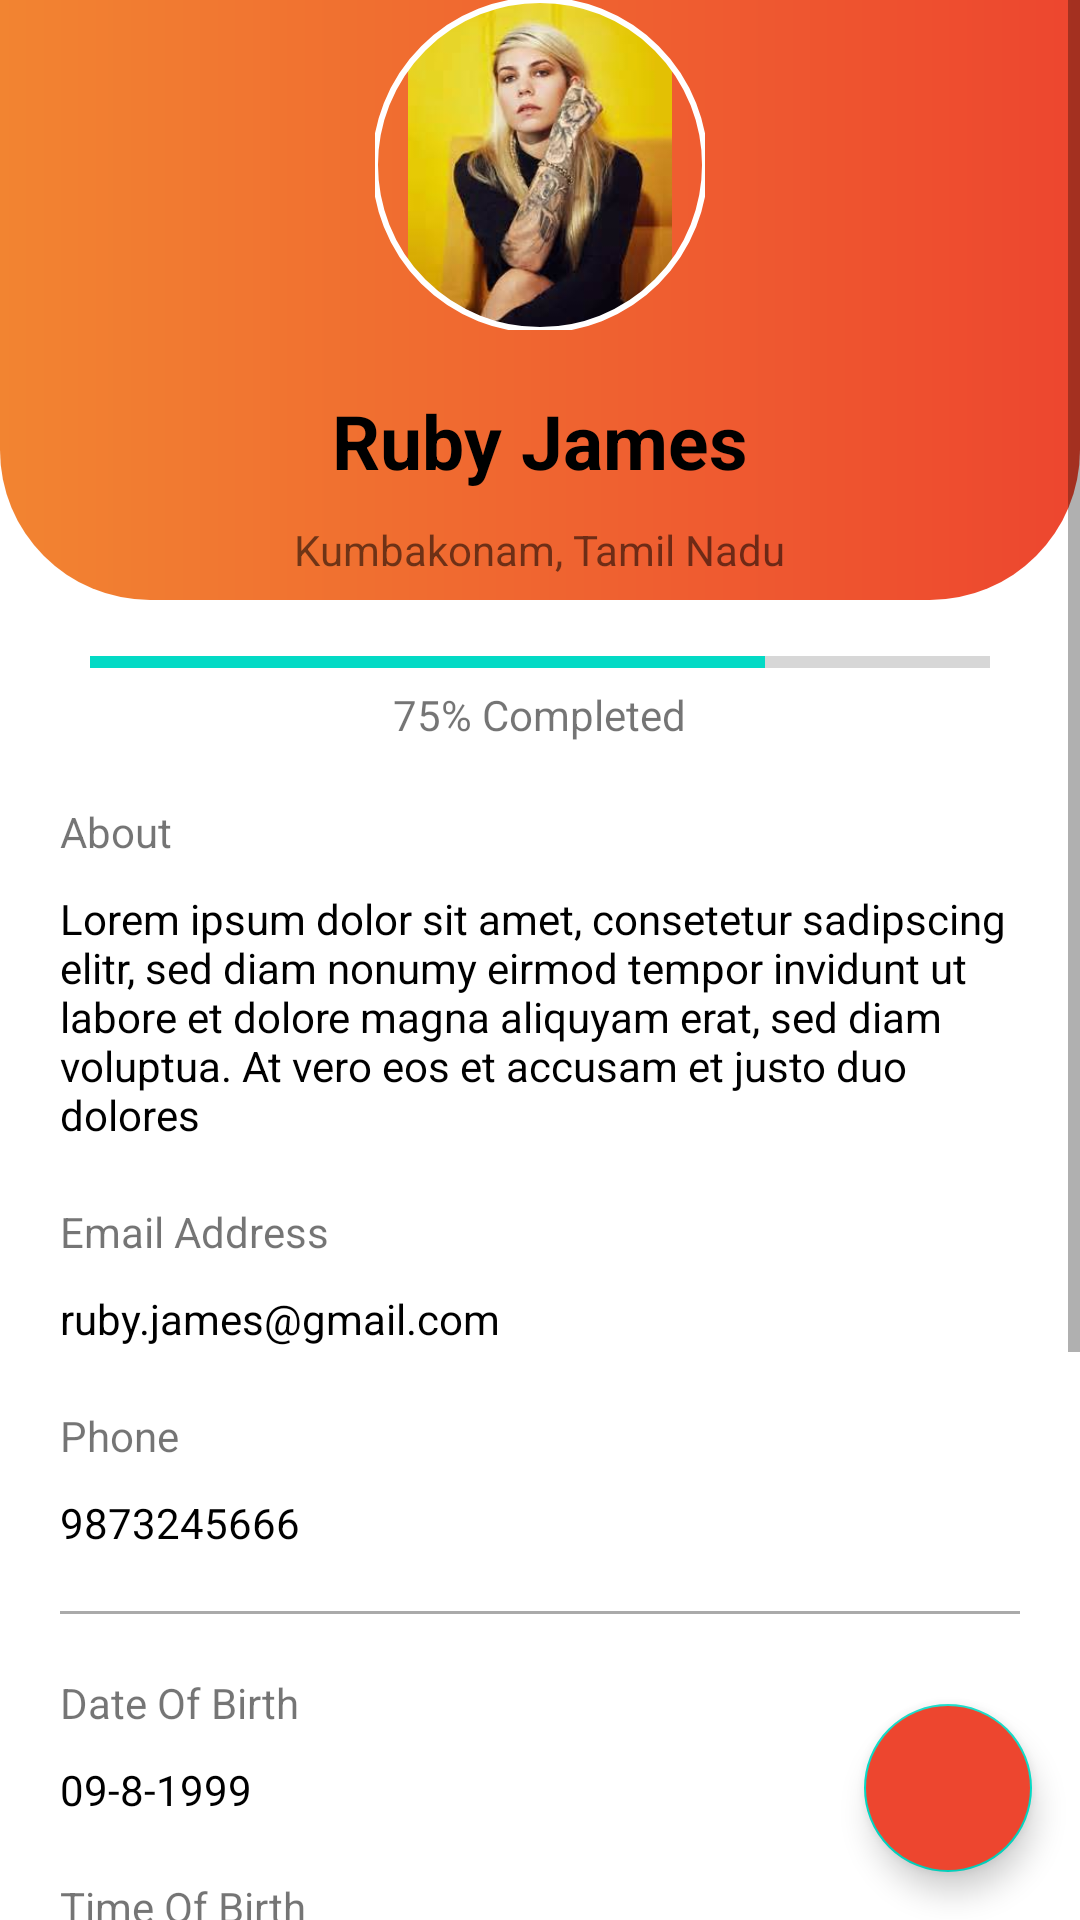

Layout XML and referenced resources for this Android screen:
<!-- AndroidManifest.xml: application theme Theme.AstroTwins -->
<!-- res/layout/fragment_user_profile.xml -->
<?xml version="1.0" encoding="utf-8"?>
<FrameLayout xmlns:android="http://schemas.android.com/apk/res/android"
    xmlns:tools="http://schemas.android.com/tools"
    android:layout_width="match_parent"
    android:layout_height="match_parent"
    xmlns:app="http://schemas.android.com/apk/res-auto"
    tools:context=".UserProfileFragment">

    <View
        android:layout_width="match_parent"
        android:layout_height="200dp"
        android:background="@drawable/registerbg"/>
    <ScrollView
        android:layout_width="match_parent"
        android:layout_height="match_parent"
        android:scrollbars="vertical">
        <RelativeLayout
            android:layout_width="match_parent"
            android:layout_height="wrap_content">

            <RelativeLayout
                android:id="@+id/scrollable"
                android:layout_width="match_parent"
                android:layout_height="wrap_content"
                android:layout_marginStart="10dp"
                android:layout_marginEnd="10dp"
                android:layout_marginTop="50dp"
                android:padding="10dp"
                android:background="@drawable/registerboxbg">

                <TextView
                    android:id="@+id/name"
                    android:layout_width="wrap_content"
                    android:layout_height="wrap_content"
                    android:text="Ruby James"
                    android:textStyle="bold"
                    android:textSize="25sp"
                    android:textColor="@color/black"
                    android:layout_centerHorizontal="true"
                    android:layout_marginTop="70dp"/>
                <TextView
                    android:id="@+id/place"
                    android:layout_width="wrap_content"
                    android:layout_height="wrap_content"
                    android:text="Kumbakonam, Tamil Nadu"
                    android:layout_below="@+id/name"
                    android:layout_centerHorizontal="true"
                    android:layout_marginTop="10dp"/>
                <ProgressBar
                    android:id="@+id/progress_horizontal"
                    style="@style/Widget.AppCompat.ProgressBar.Horizontal"
                    android:layout_width="300dp"
                    android:layout_height="wrap_content"
                    android:layout_below="@id/place"
                    android:layout_centerHorizontal="true"
                    android:layout_marginTop="20dp"
                    android:max="100"
                    android:progress="75" />
                <TextView
                    android:id="@+id/progress_level"
                    android:layout_width="wrap_content"
                    android:layout_height="wrap_content"
                    android:text="75% Completed"
                    android:layout_below="@id/progress_horizontal"
                    android:layout_marginBottom="10dp"
                    android:layout_centerHorizontal="true"/>
                <TextView
                    android:id="@+id/abouttitle"
                    android:layout_width="wrap_content"
                    android:layout_height="wrap_content"
                    android:layout_below="@id/progress_level"
                    android:layout_marginTop="10dp"
                    android:text="About"/>
                <TextView
                    android:id="@+id/abouttext"
                    android:layout_below="@id/abouttitle"
                    android:layout_width="wrap_content"
                    android:layout_height="wrap_content"
                    android:layout_marginTop="10dp"
                    android:text="@string/placeholder_text"
                    android:textColor="@color/black"/>
                <TextView
                    android:id="@+id/emailtitle"
                    android:layout_width="wrap_content"
                    android:layout_height="wrap_content"
                    android:layout_below="@id/abouttext"
                    android:layout_marginTop="20dp"
                    android:text="Email Address" />
                <TextView
                    android:id="@+id/emailtext"
                    android:layout_below="@id/emailtitle"
                    android:layout_width="wrap_content"
                    android:layout_height="wrap_content"
                    android:layout_marginTop="10dp"
                    android:text="ruby.james@gmail.com"
                    android:textColor="@color/black"/>
                <TextView
                    android:id="@+id/phonetitle"
                    android:layout_width="wrap_content"
                    android:layout_height="wrap_content"
                    android:layout_below="@id/emailtext"
                    android:layout_marginTop="20dp"
                    android:text="Phone" />
                <TextView
                    android:id="@+id/phonetext"
                    android:layout_below="@id/phonetitle"
                    android:layout_width="wrap_content"
                    android:layout_height="wrap_content"
                    android:layout_marginTop="10dp"
                    android:text="9873245666"
                    android:textColor="@color/black"/>
                <View
                    android:id="@+id/div1"
                    android:layout_width="match_parent"
                    android:layout_height="1dp"
                    android:layout_marginTop="20dp"
                    android:layout_marginBottom="20dp"
                    android:background="@android:color/darker_gray"
                    android:layout_below="@id/phonetext"/>
                <TextView
                    android:id="@+id/dobtitle"
                    android:layout_width="wrap_content"
                    android:layout_height="wrap_content"
                    android:layout_below="@id/div1"
                    android:text="Date Of Birth"/>
                <TextView
                    android:id="@+id/dobtext"
                    android:layout_below="@id/dobtitle"
                    android:layout_width="wrap_content"
                    android:layout_height="wrap_content"
                    android:layout_marginTop="10dp"
                    android:text="09-8-1999"
                    android:textColor="@color/black"/>
                <TextView
                    android:id="@+id/timetitle"
                    android:layout_width="wrap_content"
                    android:layout_height="wrap_content"
                    android:layout_below="@id/dobtext"
                    android:layout_marginTop="20dp"
                    android:text="Time Of Birth" />
                <TextView
                    android:id="@+id/timetext"
                    android:layout_below="@id/timetitle"
                    android:layout_width="wrap_content"
                    android:layout_height="wrap_content"
                    android:layout_marginTop="10dp"
                    android:text="9:00 AM"
                    android:textColor="@color/black"/>
                <TextView
                    android:id="@+id/placetitle"
                    android:layout_width="wrap_content"
                    android:layout_height="wrap_content"
                    android:layout_below="@id/timetext"
                    android:layout_marginTop="20dp"
                    android:text="Place Of Birth" />
                <TextView
                    android:id="@+id/placetext"
                    android:layout_below="@id/placetitle"
                    android:layout_width="wrap_content"
                    android:layout_height="wrap_content"
                    android:layout_marginTop="10dp"
                    android:text="Coimbatore,Tamil Nadu,India"
                    android:textColor="@color/black"/>
                <View
                    android:id="@+id/div2"
                    android:layout_width="match_parent"
                    android:layout_height="1dp"
                    android:layout_marginTop="20dp"
                    android:layout_marginBottom="20dp"
                    android:background="@android:color/darker_gray"
                    android:layout_below="@id/placetext"/>
                <TextView
                    android:id="@+id/astrotitle"
                    android:layout_width="wrap_content"
                    android:layout_height="wrap_content"
                    android:layout_below="@id/div2"
                    android:text="Time Of Birth" />
                <TextView
                    android:id="@+id/astrotext"
                    android:layout_below="@id/astrotitle"
                    android:layout_width="wrap_content"
                    android:layout_height="wrap_content"
                    android:layout_marginTop="10dp"
                    android:text="9:00 AM"
                    android:textColor="@color/black"/>
                <TextView
                    android:id="@+id/sextitle"
                    android:layout_width="wrap_content"
                    android:layout_height="wrap_content"
                    android:layout_below="@id/astrotext"
                    android:layout_marginTop="20dp"
                    android:text="My Astro" />
                <TextView
                    android:id="@+id/sextext"
                    android:layout_below="@id/sextitle"
                    android:layout_width="wrap_content"
                    android:layout_height="wrap_content"
                    android:layout_marginTop="10dp"
                    android:text="Capricorn"
                    android:textColor="@color/black"/>
            </RelativeLayout>

            <com.google.android.material.imageview.ShapeableImageView
                android:id="@+id/profile_image"
                android:layout_width="110dp"
                android:layout_height="110dp"
                android:layout_centerHorizontal="true"
                android:src="@drawable/pfp"
                app:shapeAppearanceOverlay="@style/Round"
                app:strokeWidth="2dp"
                app:strokeColor="@color/white"/>

        </RelativeLayout>
    </ScrollView>

    <com.google.android.material.floatingactionbutton.FloatingActionButton
        android:id="@+id/fab"
        android:layout_width="wrap_content"
        android:layout_height="wrap_content"
        android:layout_gravity="end|bottom"
        android:src="@drawable/edit"
        android:backgroundTint="@color/EndColor"
        android:layout_margin="16dp" />

</FrameLayout>
<!-- resources referenced by this layout -->
<resources>
  <color name="EndColor">#ED462F</color>
  <color name="black">#FF000000</color>
  <color name="white">#FFFFFFFF</color>
  <!-- drawable pfp: jpg bitmap (drawable, 9174 bytes) -->
  <!-- drawable registerbg (drawable) -->
  <?xml version="1.0" encoding="utf-8"?>
  <shape xmlns:android="http://schemas.android.com/apk/res/android">
      <gradient
          android:startColor="#ED462F"
          android:endColor="#F28431"
          android:type="linear"
          android:angle="180"/>
      <corners
          android:bottomLeftRadius="50dp"
          android:bottomRightRadius="50dp"/>
  </shape>
  <string name="placeholder_text">Lorem ipsum dolor sit amet, consetetur sadipscing elitr, sed diam nonumy eirmod tempor invidunt ut labore et dolore magna aliquyam erat, sed diam voluptua. At vero eos et accusam et justo duo dolores</string>
  <style name="Round">
          <item name="cornerSize">50%</item>
          <item name="cornerFamily">rounded</item>
      </style>
  <style name="Theme.AstroTwins" parent="Theme.MaterialComponents.DayNight.NoActionBar">
          
          <item name="colorPrimary">@color/purple_500</item>
          <item name="colorPrimaryVariant">@color/purple_700</item>
          <item name="colorOnPrimary">@color/white</item>
          
          <item name="colorSecondary">@color/teal_200</item>
          <item name="colorSecondaryVariant">@color/teal_700</item>
          <item name="colorOnSecondary">@color/black</item>
          
          <item name="android:statusBarColor" tools:targetApi="l">@android:color/darker_gray</item>
          
      </style>
  <color name="purple_500">#FF6200EE</color>
  <color name="purple_700">#FF3700B3</color>
  <color name="teal_200">#FF03DAC5</color>
  <color name="teal_700">#FF018786</color>
</resources>
